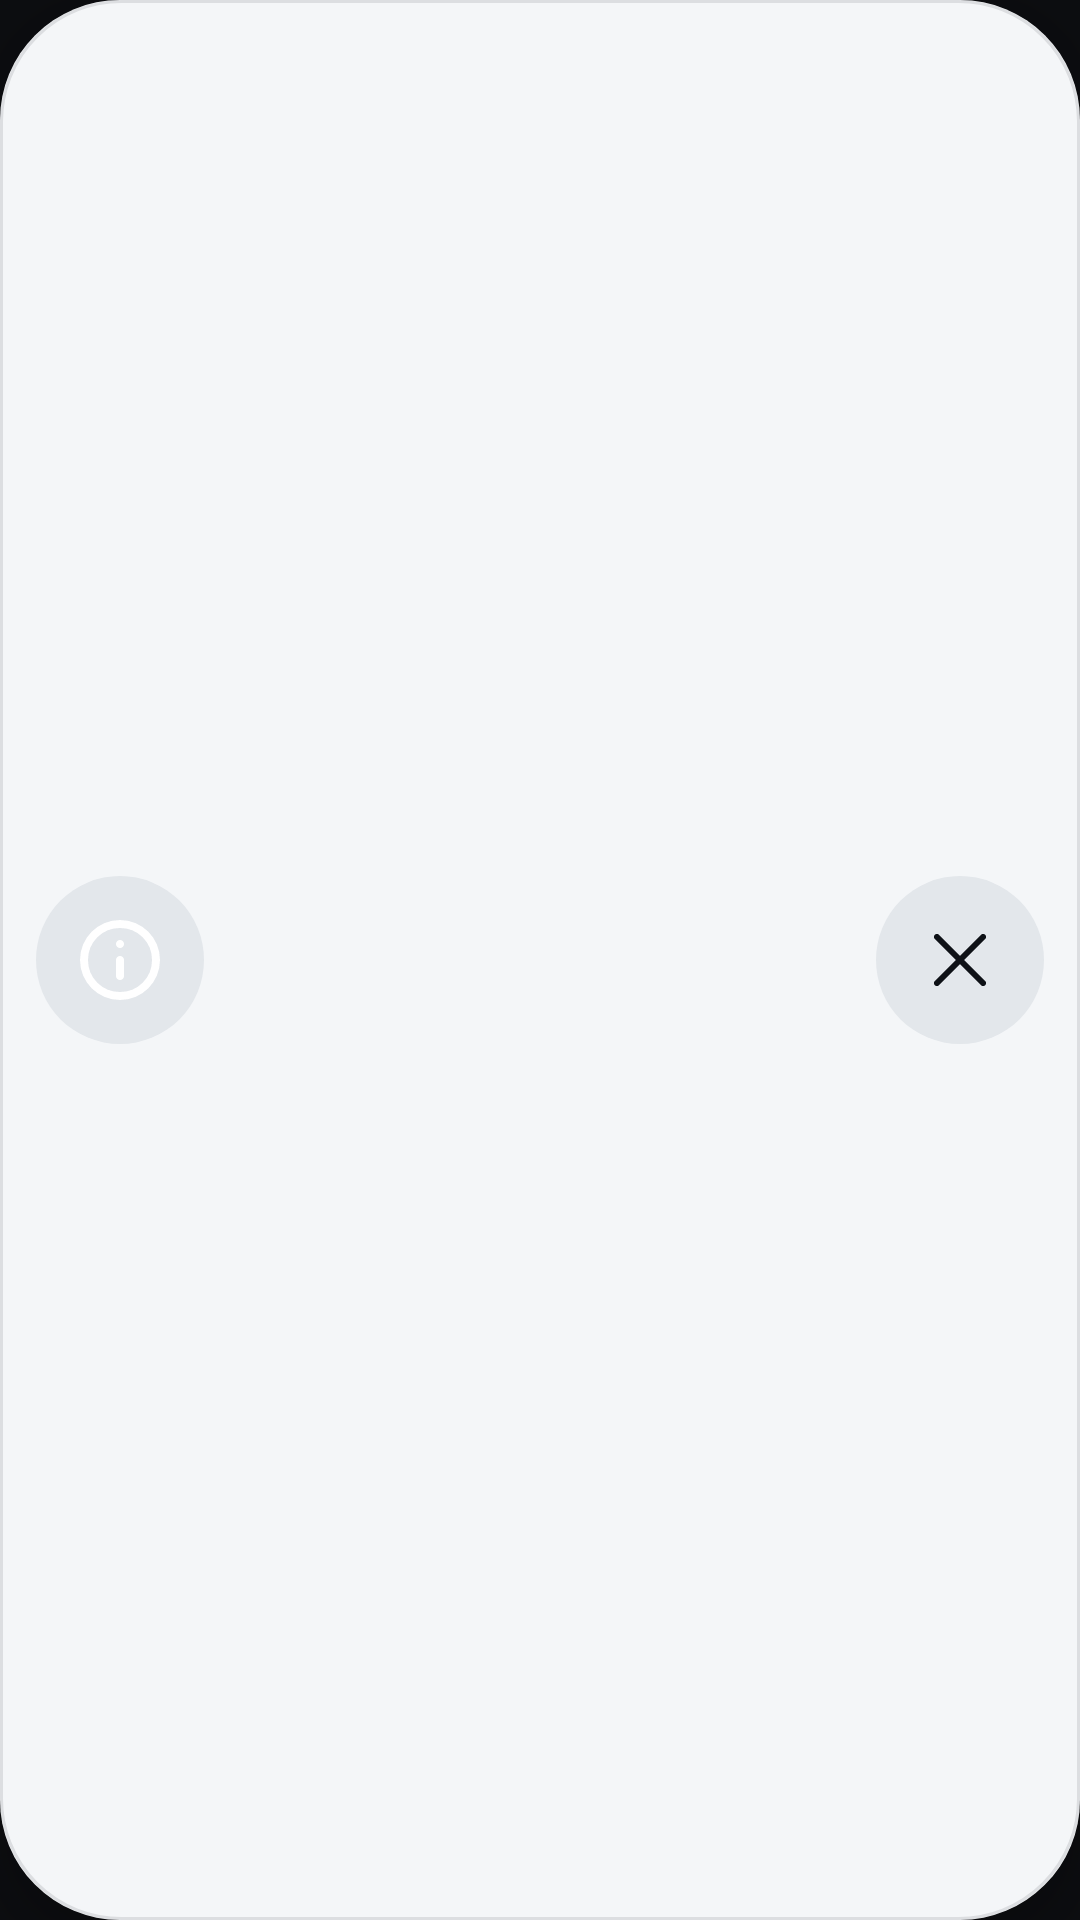

Android layout source for this screen:
<!-- AndroidManifest.xml: application theme Theme.ApexDrive -->
<!-- res/layout/view_notification.xml -->
<?xml version="1.0" encoding="utf-8"?>
<LinearLayout xmlns:android="http://schemas.android.com/apk/res/android"
    android:id="@+id/notificationRoot"
    android:layout_width="640dp"
    android:layout_height="wrap_content"
    android:minHeight="80dp"
    android:orientation="horizontal"
    android:gravity="center_vertical"
    android:paddingStart="12dp"
    android:paddingEnd="12dp"
    android:paddingTop="12dp"
    android:paddingBottom="12dp"
    android:elevation="8dp"
    android:background="@drawable/ad_bg_notification">

    <FrameLayout
        android:id="@+id/notificationBadge"
        android:layout_width="56dp"
        android:layout_height="56dp"
        android:background="@drawable/ad_bg_badge_neutral">

        <ImageView
            android:id="@+id/notificationIcon"
            android:layout_width="32dp"
            android:layout_height="32dp"
            android:layout_gravity="center"
            android:importantForAccessibility="no"
            android:src="@drawable/ic_sym_info" />
    </FrameLayout>

    <LinearLayout
        android:layout_width="0dp"
        android:layout_height="wrap_content"
        android:layout_weight="1"
        android:layout_marginStart="16dp"
        android:layout_marginEnd="12dp"
        android:orientation="vertical">

        <TextView
            android:id="@+id/notificationTitle"
            style="@style/TextAppearance.ApexDrive.Glance"
            android:layout_width="match_parent"
            android:layout_height="wrap_content"
            android:ellipsize="end"
            android:maxLines="1" />

        <TextView
            android:id="@+id/notificationDetail"
            style="@style/TextAppearance.ApexDrive.Caption"
            android:layout_width="match_parent"
            android:layout_height="wrap_content"
            android:ellipsize="end"
            android:maxLines="1" />
    </LinearLayout>

    <TextView
        android:id="@+id/notificationAction"
        style="@style/TextAppearance.ApexDrive.Label"
        android:layout_width="wrap_content"
        android:layout_height="56dp"
        android:layout_marginEnd="8dp"
        android:background="@drawable/ad_bg_btn_secondary"
        android:clickable="true"
        android:focusable="true"
        android:gravity="center"
        android:minWidth="64dp"
        android:paddingStart="24dp"
        android:paddingEnd="24dp"
        android:visibility="gone" />

    <ImageView
        android:id="@+id/notificationClose"
        android:layout_width="56dp"
        android:layout_height="56dp"
        android:background="@drawable/ad_bg_btn_secondary"
        android:clickable="true"
        android:contentDescription="@string/ad_notification_close"
        android:focusable="true"
        android:padding="12dp"
        android:src="@drawable/ic_sym_close"
        app:tint="@color/ad_label_1"
        xmlns:app="http://schemas.android.com/apk/res-auto" />
</LinearLayout>
<!-- resources referenced by this layout -->
<resources>
  <color name="ad_label_1">#0E1116</color>
  <!-- drawable ad_bg_badge_neutral (drawable) -->
  <?xml version="1.0" encoding="utf-8"?>
  <shape xmlns:android="http://schemas.android.com/apk/res/android" android:shape="oval">
      <solid android:color="@color/ad_surface_3" />
  </shape>
  <!-- drawable ad_bg_notification (drawable) -->
  <?xml version="1.0" encoding="utf-8"?>
  <layer-list xmlns:android="http://schemas.android.com/apk/res/android">
      <item>
          <shape android:shape="rectangle">
              <corners android:radius="40dp" />
              <solid android:color="@color/ad_glass_solid" />
          </shape>
      </item>
      <item>
          <shape android:shape="rectangle">
              <corners android:radius="40dp" />
              <stroke android:width="1dp" android:color="@color/ad_glass_edge" />
          </shape>
      </item>
  </layer-list>
  <!-- drawable ic_sym_close (drawable) -->
  <?xml version="1.0" encoding="utf-8"?>
  <vector xmlns:android="http://schemas.android.com/apk/res/android"
      android:width="24dp"
      android:height="24dp"
      android:viewportWidth="960"
      android:viewportHeight="960">
      <group android:translateY="960">
          <path
              android:fillColor="#FFFFFFFF"
              android:pathData="M480-438 270-228q-9 9-21 9t-21-9q-9-9-9-21t9-21l210-210-210-210q-9-9-9-21t9-21q9-9 21-9t21 9l210 210 210-210q9-9 21-9t21 9q9 9 9 21t-9 21L522-480l210 210q9 9 9 21t-9 21q-9 9-21 9t-21-9L480-438Z" />
      </group>
  </vector>
  <style name="TextAppearance.ApexDrive.Caption">
          <item name="android:textSize">@dimen/ad_text_caption</item>
          <item name="android:fontFamily">@font/atkinson_next_medium</item>
          <item name="fontFamily">@font/atkinson_next_medium</item>
          <item name="android:textColor">@color/ad_label_2</item>
      </style>
  <style name="TextAppearance.ApexDrive.Glance">
          <item name="android:textSize">@dimen/ad_text_glance</item>
          <item name="android:fontFamily">@font/atkinson_next_medium</item>
          <item name="fontFamily">@font/atkinson_next_medium</item>
      </style>
  <style name="TextAppearance.ApexDrive.Label">
          <item name="android:textSize">@dimen/ad_text_label</item>
          <item name="android:fontFamily">@font/atkinson_next_semibold</item>
          <item name="fontFamily">@font/atkinson_next_semibold</item>
      </style>
  <style name="Theme.ApexDrive" parent="Theme.AppCompat.NoActionBar">
          <item name="android:windowBackground">@color/cockpit_surface_base</item>
          <item name="android:statusBarColor">@color/cockpit_surface_panel</item>
          <item name="android:navigationBarColor">@color/cockpit_surface_base</item>
          <item name="android:windowNoTitle">true</item>
          <item name="android:windowFullscreen">true</item>
          <item name="android:colorBackground">@color/cockpit_surface_base</item>
      </style>
  <color name="ad_surface_3">#E3E7EB</color>
  <color name="ad_fill_pressed">#D3D9E0</color>
  <color name="ad_accent">#007A8E</color>
  <color name="ad_glass_solid">#F4F6F8</color>
  <color name="ad_glass_edge">#1A0E1116</color>
  <dimen name="ad_text_caption">20sp</dimen>
  <color name="ad_label_2">#3D4550</color>
  <dimen name="ad_text_glance">28sp</dimen>
  <dimen name="ad_text_label">22sp</dimen>
  <color name="cockpit_surface_base">#0C0D10</color>
  <color name="cockpit_surface_panel">#13151A</color>
</resources>
